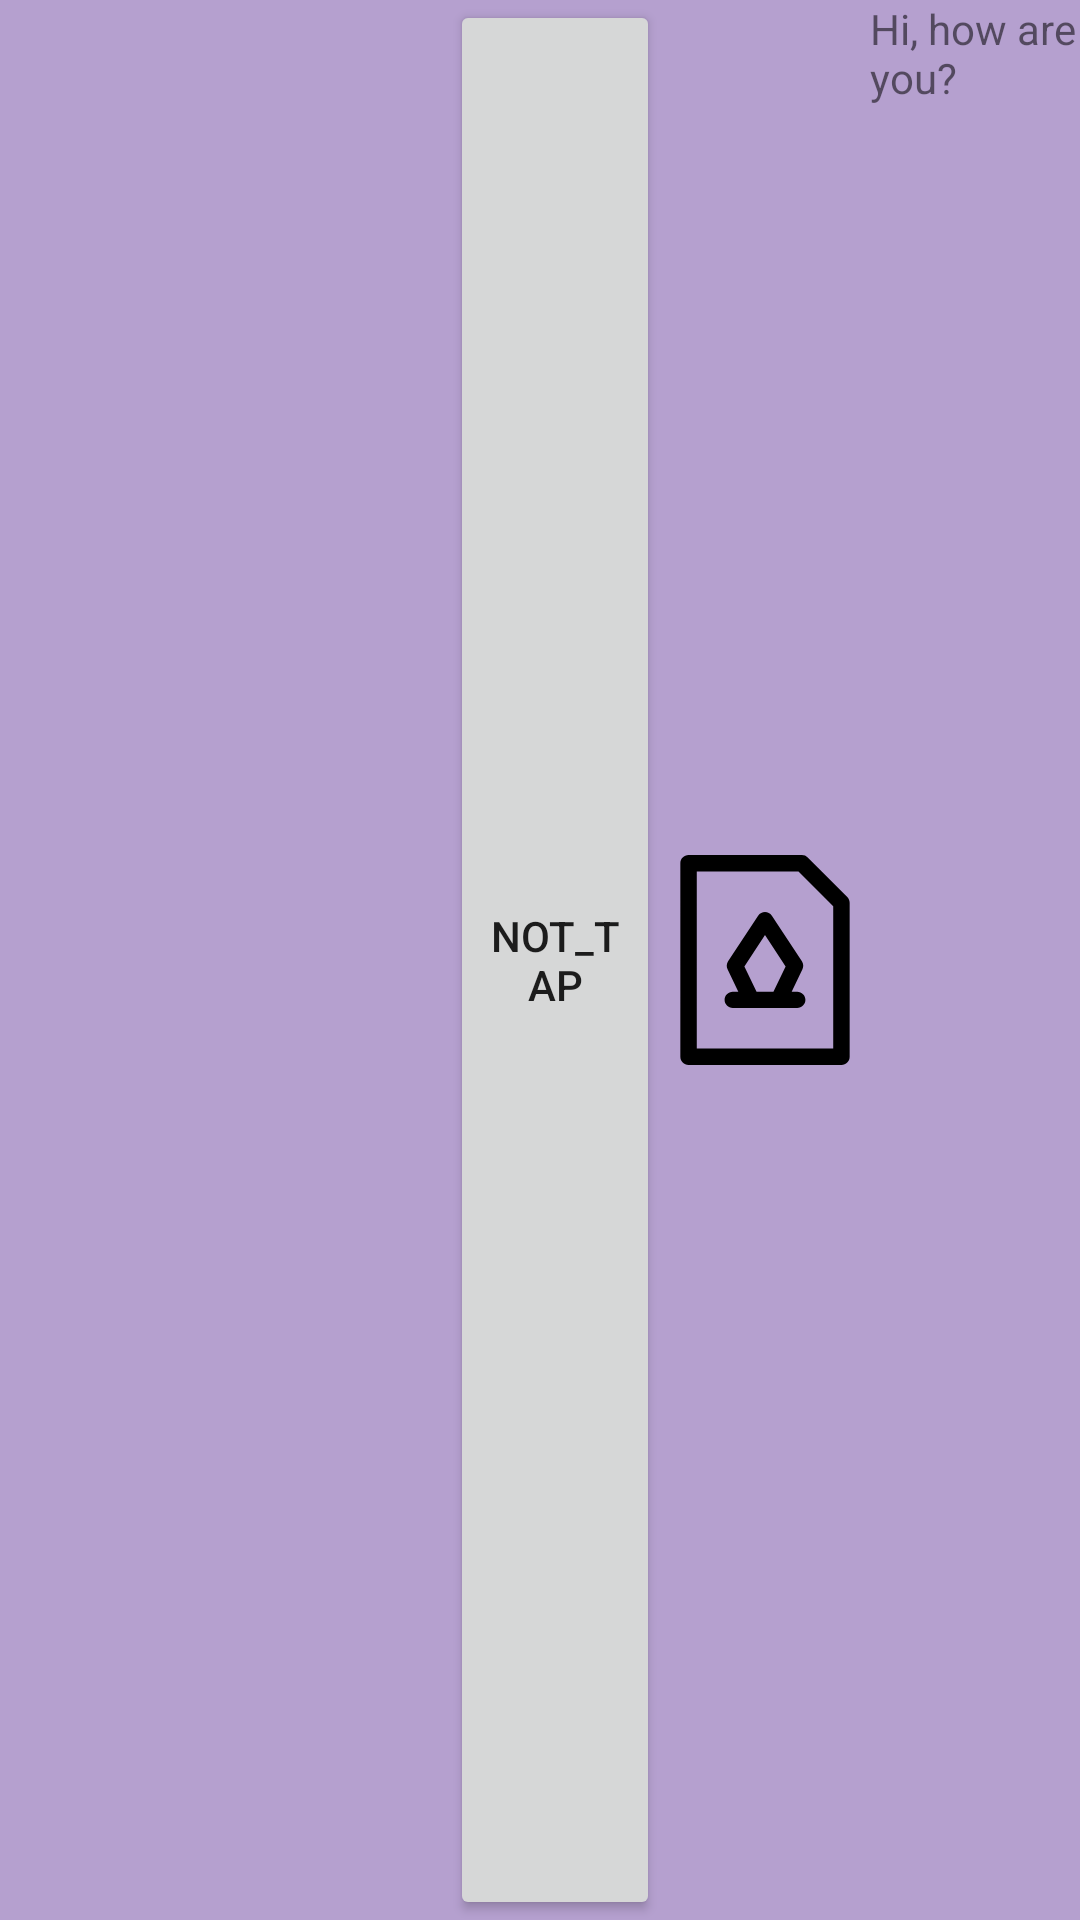

Android layout source for this screen:
<!-- AndroidManifest.xml: application theme Theme.Lab1_constraintLT -->
<!-- res/layout/layout_1_9.xml -->
<?xml version="1.0" encoding="utf-8"?>
<LinearLayout
    xmlns:android="http://schemas.android.com/apk/res/android"
    xmlns:app="http://schemas.android.com/apk/res-auto"
    android:layout_width="match_parent"
    android:layout_height="match_parent"
    android:orientation="horizontal"
    android:background="@color/purple_200">

    <Button
        android:id="@+id/button2"
        android:layout_width="0dp"
        android:layout_height="match_parent"
        android:layout_marginStart="150dp"
        android:layout_weight="1"
        android:text="@string/button1" />

    <ImageView
        android:id="@+id/imageView3"
        android:layout_width="0dp"
        android:layout_height="match_parent"
        android:layout_weight="1"
        app:srcCompat="@drawable/ic_vector" />

    <TextView
        android:id="@+id/textView2"
        android:layout_width="0dp"
        android:layout_height="match_parent"
        android:layout_weight="1"
        android:text="@string/text2" />
</LinearLayout>
<!-- resources referenced by this layout -->
<resources>
  <color name="purple_200">#B5A0CF</color>
  <!-- drawable ic_vector (drawable) -->
  <vector xmlns:android="http://schemas.android.com/apk/res/android"
      android:width="512dp"
      android:height="512dp"
      android:viewportWidth="511"
      android:viewportHeight="512">
    <path
        android:fillColor="#FF000000"
        android:pathData="m455.656,102.293 l-96.23,-96.422c-3.75,-3.758 -8.844,-5.871 -14.156,-5.871h-275.77c-11.047,0 -20,8.953 -20,20v472c0,11.047 8.953,20 20,20h372c11.047,0 20,-8.953 20,-20v-375.578c0,-5.301 -2.102,-10.383 -5.844,-14.129zM421.5,472h-332v-432h247.473l84.527,84.691zM238.781,147.859 L165.699,259.145c-3.855,5.867 -4.348,13.328 -1.301,19.656l26.176,54.359h-13.414c-11.047,0 -20,8.953 -20,20s8.953,20 20,20h156.68c11.047,0 20,-8.953 20,-20s-8.953,-20 -20,-20h-13.414l26.176,-54.359c3.047,-6.328 2.555,-13.789 -1.301,-19.656l-73.082,-111.285c-7.887,-12.008 -25.539,-12.023 -33.438,0zM276.027,333.16h-41.055l-29.625,-61.52 50.152,-76.367 50.152,76.367zM276.027,333.16"/>
  </vector>
  <string name="button1">Not_Tap</string>
  <string name="text2">Hi, how are you?</string>
  <style name="Theme.Lab1_constraintLT" parent="Theme.MaterialComponents.DayNight.DarkActionBar">
          
          <item name="colorPrimary">@color/purple_500</item>
          <item name="colorPrimaryVariant">@color/purple_700</item>
          <item name="colorOnPrimary">@color/white</item>
          
          <item name="colorSecondary">@color/teal_200</item>
          <item name="colorSecondaryVariant">@color/teal_700</item>
          <item name="colorOnSecondary">@color/black</item>
          
          <item name="android:statusBarColor" tools:targetApi="l">?attr/colorPrimaryVariant</item>
          
      </style>
  <color name="purple_500">#FF6200EE</color>
  <color name="purple_700">#FF3700B3</color>
  <color name="white">#FFFFFFFF</color>
  <color name="teal_200">#FF03DAC5</color>
  <color name="teal_700">#8FACBB</color>
  <color name="black">#FF000000</color>
</resources>
